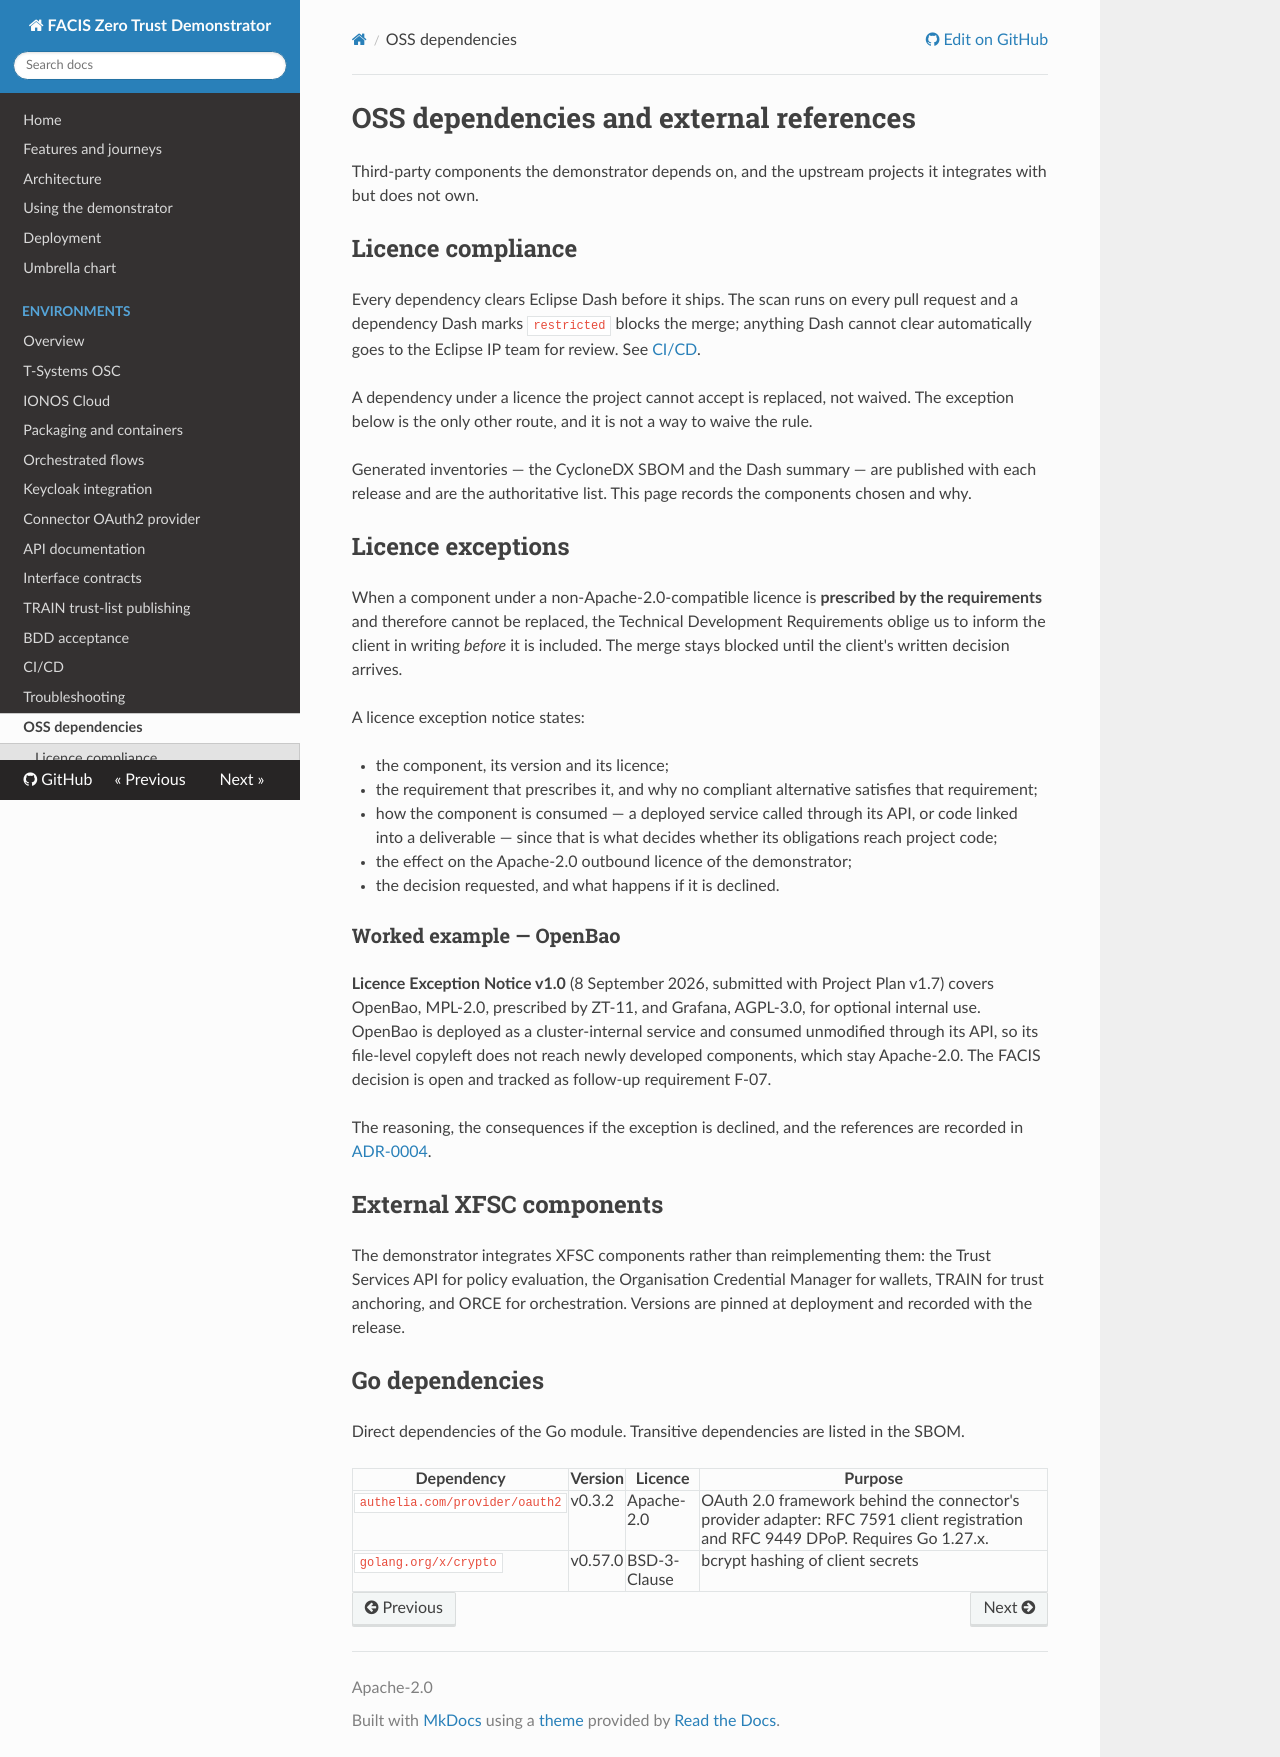

repository: amirhossainkarimzade/zero · page: dependencies/index.html · generator: mkdocs

# OSS dependencies and external references

Third-party components the demonstrator depends on, and the upstream projects it integrates with
but does not own.

## Licence compliance

Every dependency clears Eclipse Dash before it ships. The scan runs on every pull request and a
dependency Dash marks `restricted` blocks the merge; anything Dash cannot clear automatically goes
to the Eclipse IP team for review. See [CI/CD](ci-cd.md).

A dependency under a licence the project cannot accept is replaced, not waived. The exception below
is the only other route, and it is not a way to waive the rule.

Generated inventories — the CycloneDX SBOM and the Dash summary — are published with each release
and are the authoritative list. This page records the components chosen and why.

## Licence exceptions

When a component under a non-Apache-2.0-compatible licence is **prescribed by the requirements** and
therefore cannot be replaced, the Technical Development Requirements oblige us to inform the client
in writing *before* it is included. The merge stays blocked until the client's written decision
arrives.

A licence exception notice states:

- the component, its version and its licence;
- the requirement that prescribes it, and why no compliant alternative satisfies that requirement;
- how the component is consumed — a deployed service called through its API, or code linked into a
  deliverable — since that is what decides whether its obligations reach project code;
- the effect on the Apache-2.0 outbound licence of the demonstrator;
- the decision requested, and what happens if it is declined.

### Worked example — OpenBao

**Licence Exception Notice v1.0** (8 September 2026, submitted with Project Plan v1.7) covers
OpenBao, MPL-2.0, prescribed by ZT-11, and Grafana, AGPL-3.0, for optional internal use. OpenBao is
deployed as a cluster-internal service and consumed unmodified through its API, so its file-level
copyleft does not reach newly developed components, which stay Apache-2.0. The FACIS decision is
open and tracked as follow-up requirement F-07.

The reasoning, the consequences if the exception is declined, and the references are recorded in
[ADR-0004](adr/0004-openbao-as-x509-key-value-store.md).

## External XFSC components

The demonstrator integrates XFSC components rather than reimplementing them: the Trust Services API
for policy evaluation, the Organisation Credential Manager for wallets, TRAIN for trust anchoring,
and ORCE for orchestration. Versions are pinned at deployment and recorded with the release.

## Go dependencies

Direct dependencies of the Go module. Transitive dependencies are listed in the SBOM.

| Dependency | Version | Licence | Purpose |
|---|---|---|---|
| `authelia.com/provider/oauth2` | v0.3.2 | Apache-2.0 | OAuth 2.0 framework behind the connector's provider adapter: RFC 7591 client registration and RFC 9449 DPoP. Requires Go 1.27.x. |
| `golang.org/x/crypto` | v0.57.0 | BSD-3-Clause | bcrypt hashing of client secrets |
